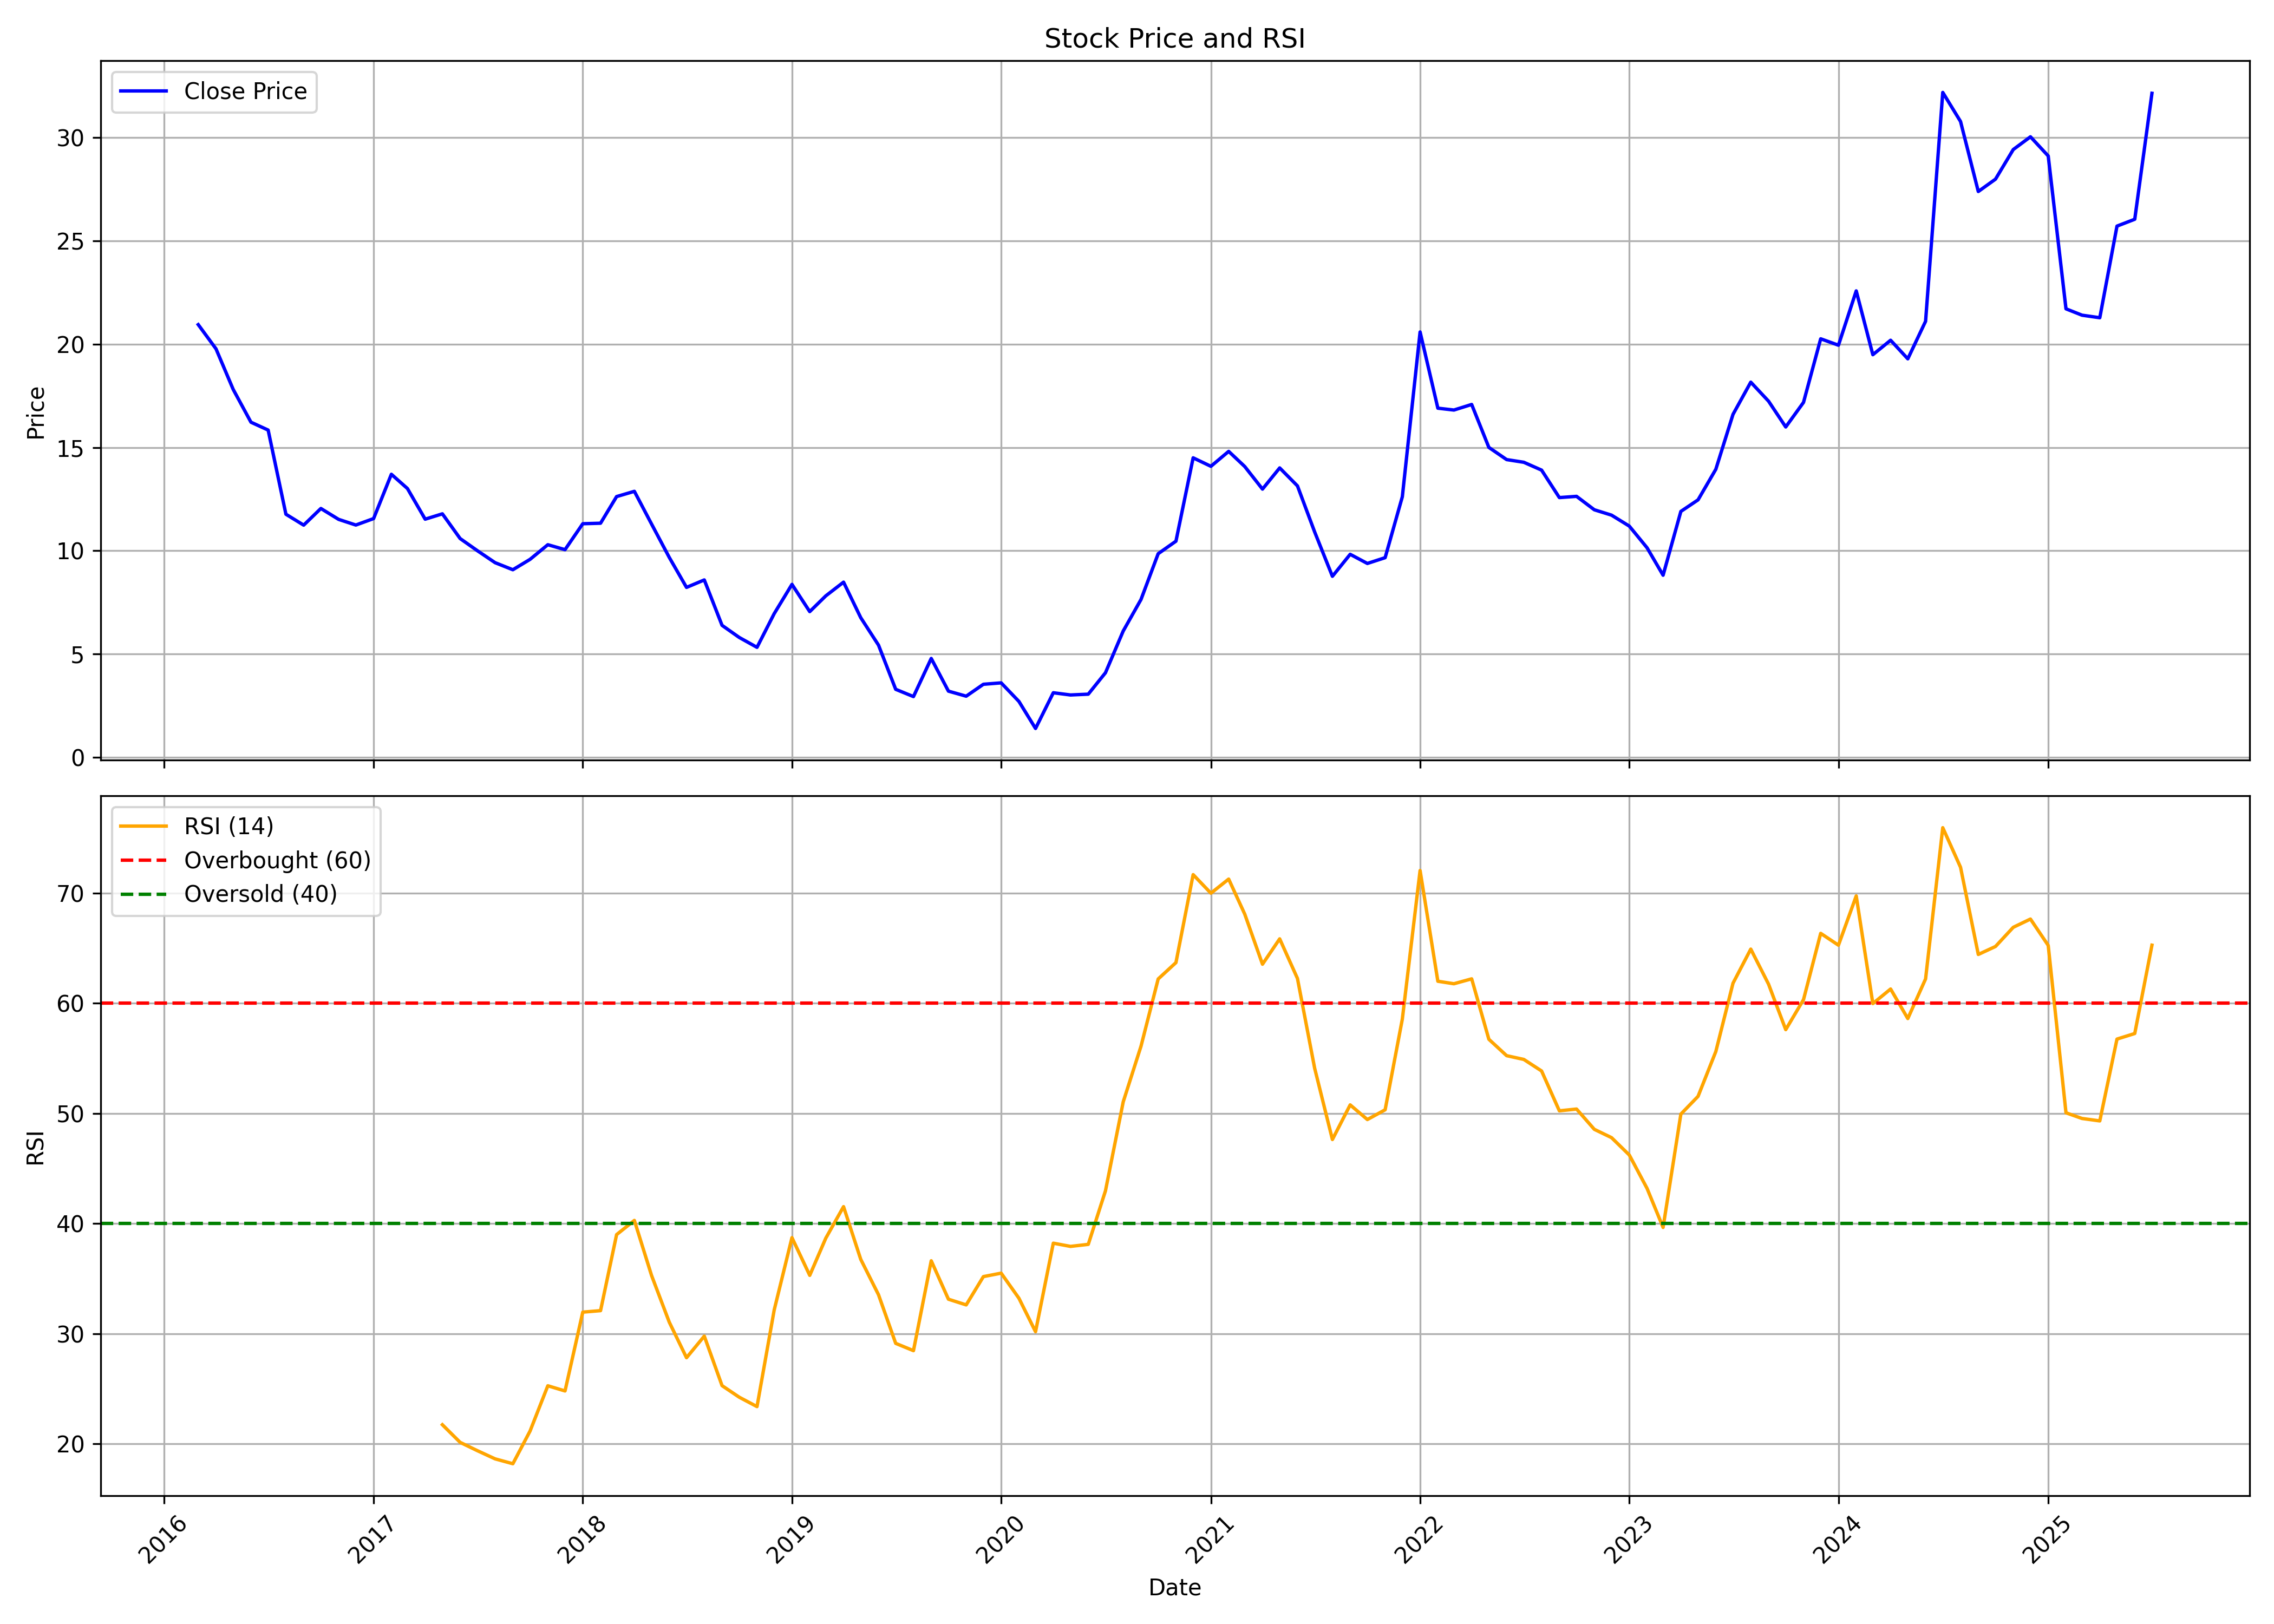

The file beside this chart, header and first rows:
, date, symbol, open, high, low, close, volume, rsi
0, 2016-03-01, KELLTONTEC, 18.23, 24.09, 18.23, 20.95, 13064160, 
1, 2016-04-01, KELLTONTEC, 22.48, 22.87, 18.57, 19.77, 9226390, 
2, 2016-05-01, KELLTONTEC, 20.23, 20.9, 15.99, 17.81, 26861950, 
3, 2016-06-01, KELLTONTEC, 17.84, 19.09, 14.37, 16.22, 22276140, 
4, 2016-07-01, KELLTONTEC, 16.34, 16.98, 15.52, 15.84, 13752780, 
5, 2016-08-01, KELLTONTEC, 16.09, 17.2, 10.08, 11.76, 36138430, 
6, 2016-09-01, KELLTONTEC, 11.75, 13.78, 10.46, 11.24, 12451080, 
7, 2016-10-01, KELLTONTEC, 11.24, 12.54, 7.722, 12.04, 67379660, 
8, 2016-11-01, KELLTONTEC, 12.13, 12.6, 8.778, 11.51, 38040070, 
9, 2016-12-01, KELLTONTEC, 11.57, 11.78, 10.08, 11.24, 15826690, 
10, 2017-01-01, KELLTONTEC, 11.43, 13.57, 10.77, 11.55, 22300330, 
11, 2017-02-01, KELLTONTEC, 11.63, 14.62, 11.15, 13.7, 27182060, 
12, 2017-03-01, KELLTONTEC, 13.69, 14.33, 12.22, 13.01, 17176370, 
13, 2017-04-01, KELLTONTEC, 13.2, 13.2, 11.21, 11.52, 11312720, 
14, 2017-05-01, KELLTONTEC, 11.52, 12.7, 11.29, 11.78, 12999060, 21.74
15, 2017-06-01, KELLTONTEC, 11.87, 11.88, 9.872, 10.59, 11049830, 20.13
16, 2017-07-01, KELLTONTEC, 10.51, 10.97, 9.677, 9.999, 9222500, 19.38
17, 2017-08-01, KELLTONTEC, 10.06, 10.2, 7.878, 9.418, 9222760, 18.64
18, 2017-09-01, KELLTONTEC, 9.506, 10.9, 8.944, 9.076, 14843290, 18.19
19, 2017-10-01, KELLTONTEC, 9.076, 9.97, 8.817, 9.579, 8893080, 21.16
20, 2017-11-01, KELLTONTEC, 9.677, 12.59, 9.638, 10.29, 30526930, 25.27
21, 2017-12-01, KELLTONTEC, 10.55, 10.85, 9.535, 10.05, 4587420, 24.8
22, 2018-01-01, KELLTONTEC, 10.26, 11.83, 9.775, 11.3, 10433930, 31.96
23, 2018-02-01, KELLTONTEC, 11.71, 13.29, 10.11, 11.33, 11330770, 32.09
24, 2018-03-01, KELLTONTEC, 11.15, 12.87, 10.3, 12.62, 15312730, 39
25, 2018-04-01, KELLTONTEC, 12.62, 16.69, 12.14, 12.87, 53571350, 40.28
26, 2018-05-01, KELLTONTEC, 12.87, 12.98, 10.21, 11.29, 17257920, 35.29
27, 2018-06-01, KELLTONTEC, 11.43, 11.63, 8.993, 9.667, 6242045, 31.04
28, 2018-07-01, KELLTONTEC, 10.02, 10.02, 7.184, 8.22, 7651165, 27.82
29, 2018-08-01, KELLTONTEC, 8.465, 10.65, 7.927, 8.582, 11841415, 29.78
30, 2018-09-01, KELLTONTEC, 8.875, 9.139, 6.129, 6.383, 5715995, 25.29
31, 2018-10-01, KELLTONTEC, 6.412, 8.093, 5.708, 5.796, 9988635, 24.23
32, 2018-11-01, KELLTONTEC, 5.894, 6.705, 4.897, 5.317, 10074630, 23.38
33, 2018-12-01, KELLTONTEC, 5.454, 6.95, 5.112, 6.95, 29409835, 32.16
34, 2019-01-01, KELLTONTEC, 7.194, 10.09, 6.754, 8.367, 72497420, 38.72
35, 2019-02-01, KELLTONTEC, 8.367, 8.504, 6.862, 7.047, 4251460, 35.3
36, 2019-03-01, KELLTONTEC, 7.194, 8.084, 6.823, 7.81, 7108545, 38.67
37, 2019-04-01, KELLTONTEC, 7.898, 9.54, 7.898, 8.475, 33305765, 41.54
38, 2019-05-01, KELLTONTEC, 8.475, 9.041, 6.217, 6.754, 65952280, 36.75
39, 2019-06-01, KELLTONTEC, 6.842, 6.92, 4.33, 5.425, 61681330, 33.54
40, 2019-07-01, KELLTONTEC, 5.474, 5.728, 3.04, 3.284, 53416870, 29.12
41, 2019-08-01, KELLTONTEC, 3.265, 3.675, 2.737, 2.932, 19181655, 28.46
42, 2019-09-01, KELLTONTEC, 2.932, 4.965, 2.688, 4.78, 34415190, 36.62
43, 2019-10-01, KELLTONTEC, 4.545, 4.868, 2.883, 3.196, 21581925, 33.13
44, 2019-11-01, KELLTONTEC, 3.216, 3.558, 2.844, 2.952, 8950640, 32.62
45, 2019-12-01, KELLTONTEC, 2.962, 3.753, 2.854, 3.529, 12855870, 35.18
46, 2020-01-01, KELLTONTEC, 3.617, 3.793, 2.932, 3.597, 22027780, 35.5
47, 2020-02-01, KELLTONTEC, 3.617, 3.773, 2.688, 2.698, 15864525, 33.22
48, 2020-03-01, KELLTONTEC, 2.717, 3.421, 1.28, 1.388, 32842585, 30.18
49, 2020-04-01, KELLTONTEC, 1.417, 3.167, 1.388, 3.118, 6276390, 38.22
50, 2020-05-01, KELLTONTEC, 3.118, 3.226, 2.356, 3.011, 11719810, 37.93
51, 2020-06-01, KELLTONTEC, 3.069, 3.314, 2.639, 3.05, 7249790, 38.11
52, 2020-07-01, KELLTONTEC, 3.196, 4.496, 2.864, 4.086, 21978805, 42.97
53, 2020-08-01, KELLTONTEC, 4.086, 6.109, 3.558, 6.109, 29307630, 51.05
54, 2020-09-01, KELLTONTEC, 6.412, 10.15, 6.099, 7.634, 84712630, 56.1
55, 2020-10-01, KELLTONTEC, 8.015, 10.36, 8.015, 9.853, 52223445, 62.21
56, 2020-11-01, KELLTONTEC, 10.06, 10.83, 9.188, 10.46, 49927725, 63.7
57, 2020-12-01, KELLTONTEC, 10.56, 16.38, 10.26, 14.5, 244900590, 71.68
58, 2021-01-01, KELLTONTEC, 14.51, 16.91, 13.15, 14.09, 231207410, 70
59, 2021-02-01, KELLTONTEC, 14.47, 17.01, 11.73, 14.81, 198582920, 71.28
... 53 more rows
